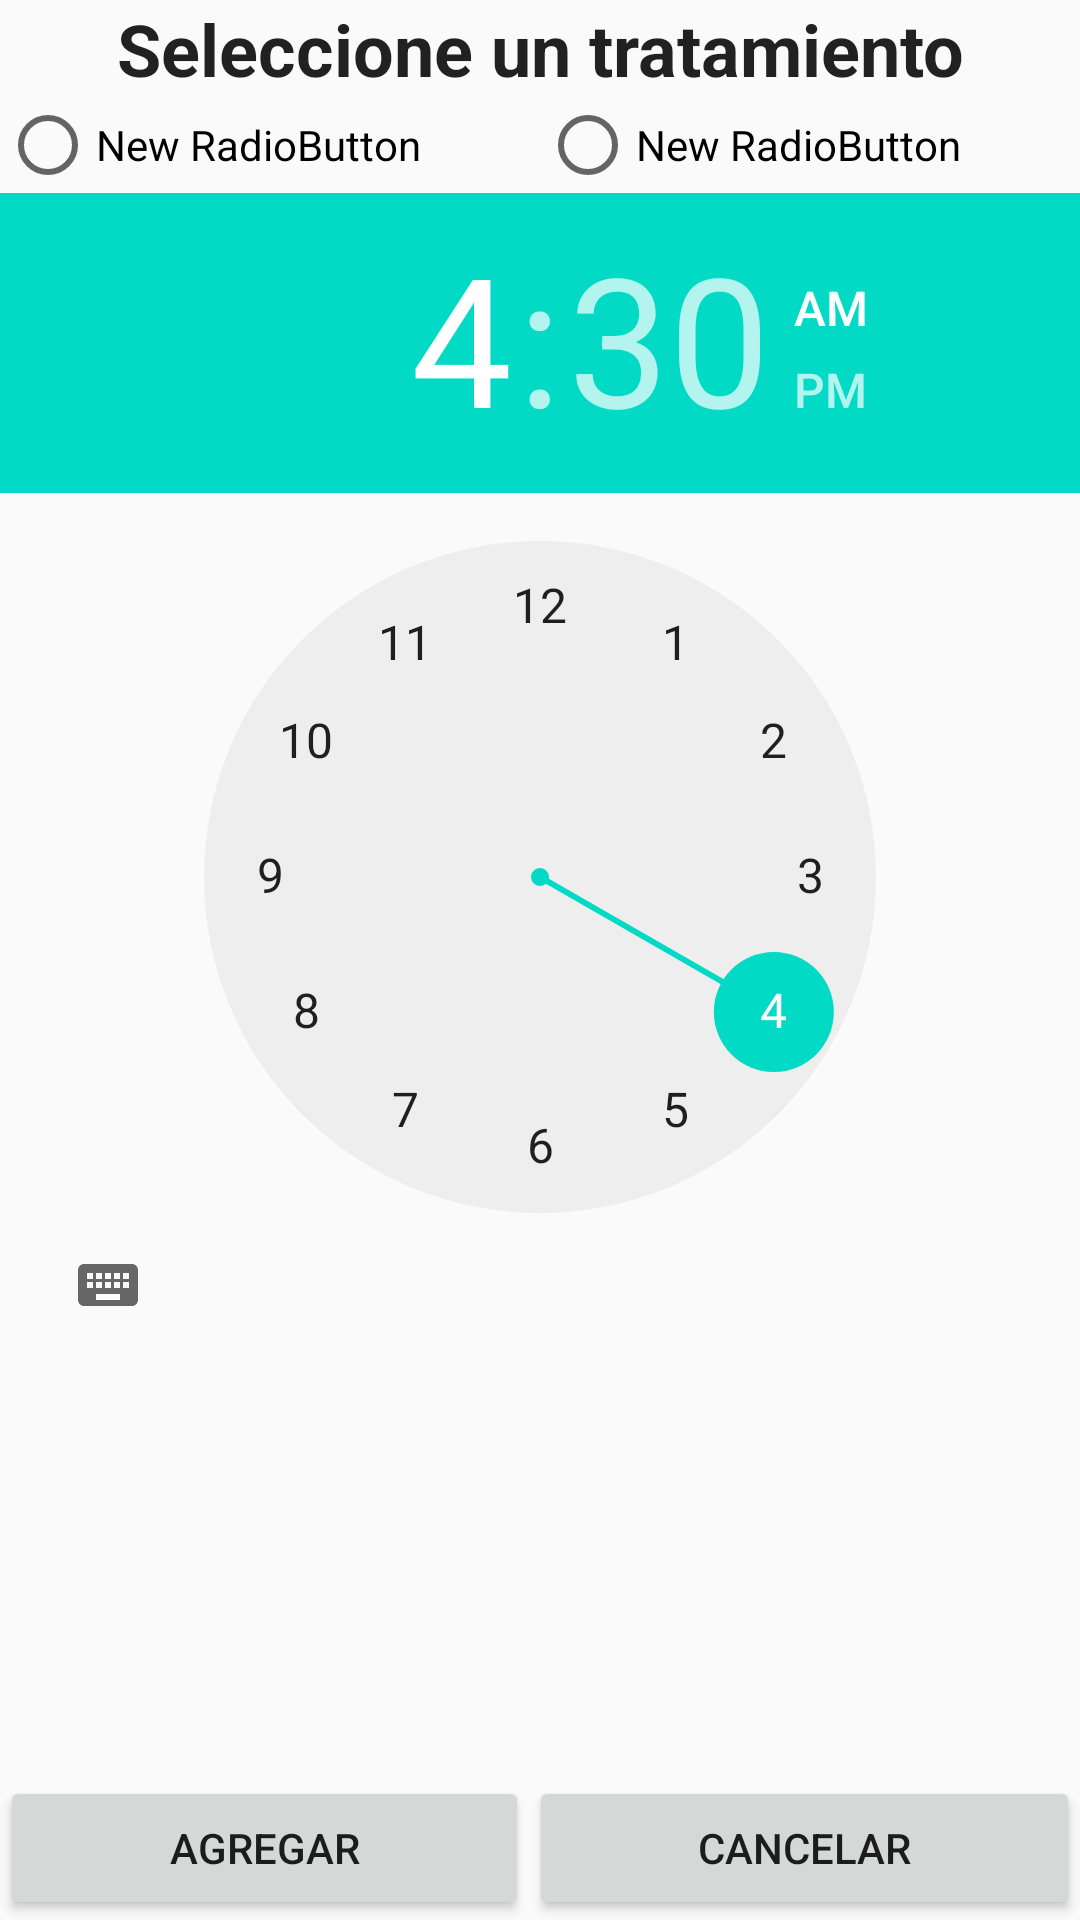

This screen was rendered from an Android layout file. Write that file and the resources it references.
<!-- AndroidManifest.xml: application theme AppTheme -->
<!-- res/layout/dialogotratamiento.xml -->
<?xml version="1.0" encoding="utf-8"?>
<RelativeLayout xmlns:android="http://schemas.android.com/apk/res/android"
    android:orientation="vertical" android:layout_width="match_parent"
    android:layout_height="match_parent">

    <TextView
        android:layout_width="match_parent"
        android:layout_height="wrap_content"
        android:textAppearance="?android:attr/textAppearanceLarge"
        android:text="Seleccione un tratamiento"
        android:id="@+id/textView22"
        android:textSize="24sp"
        android:textStyle="bold"
        android:gravity="center_horizontal"
        android:layout_alignParentTop="true" />

    <LinearLayout
        android:orientation="horizontal"
        android:id="@+id/ly_treatmentoption"
        android:layout_width="match_parent"
        android:layout_height="wrap_content"
        android:layout_below="@+id/textView22"
        android:layout_alignParentEnd="false"
        android:layout_alignParentStart="false">

        <RadioButton
            android:layout_width="match_parent"
            android:layout_height="wrap_content"
            android:text="New RadioButton"
            android:id="@+id/radioButton"
            android:layout_weight="1" />

        <RadioButton
            android:layout_width="match_parent"
            android:layout_height="wrap_content"
            android:text="New RadioButton"
            android:id="@+id/radioButton2"
            android:layout_weight="1" />
    </LinearLayout>

    <LinearLayout
        android:orientation="vertical"
        android:layout_width="match_parent"
        android:layout_height="wrap_content"
        android:layout_alignParentBottom="true"
        android:layout_alignWithParentIfMissing="false"

        android:id="@+id/ly_timepicker"
        android:layout_below="@+id/ly_treatmentoption"
        android:layout_alignParentTop="false">

        <TimePicker
            android:layout_width="wrap_content"
            android:layout_height="wrap_content"
            android:id="@+id/timePicker"
            android:layout_centerHorizontal="true"
            android:layout_alignParentEnd="false"
            android:layout_alignWithParentIfMissing="false"
            android:layout_alignParentBottom="false"
            android:layout_below="@+id/textView22"
            android:layout_alignParentStart="false" />
    </LinearLayout>

    <LinearLayout
        android:orientation="horizontal"
        android:layout_width="match_parent"
        android:layout_height="wrap_content"
        android:gravity="bottom"

        android:layout_alignParentEnd="true"
        android:layout_alignParentStart="false"
        android:layout_alignWithParentIfMissing="false"
        android:layout_alignParentBottom="true">

        <Button
            android:layout_width="wrap_content"
            android:layout_height="wrap_content"
            android:text="Agregar"
            android:id="@+id/button"
            android:layout_weight="1" />

        <Button
            android:layout_width="wrap_content"
            android:layout_height="wrap_content"
            android:text="CANCELAR"
            android:id="@+id/button2"
            android:layout_weight="1" />
    </LinearLayout>

</RelativeLayout>
<!-- resources referenced by this layout -->
<resources>
  <style name="AppTheme" parent="Theme.AppCompat.Light.DarkActionBar">
          
          <item name="colorPrimary">@color/colorPrimary</item>
          <item name="colorPrimaryDark">@color/colorPrimaryDark</item>
          <item name="colorAccent">@color/colorAccent</item>
      </style>
  <!-- not gathered from this repository: default colours our renderer supplied (Android Studio template values) -->
  <color name="colorPrimary">#FF6200EE</color>
  <color name="colorPrimaryDark">#FF3700B3</color>
  <color name="colorAccent">#FF03DAC5</color>
</resources>
